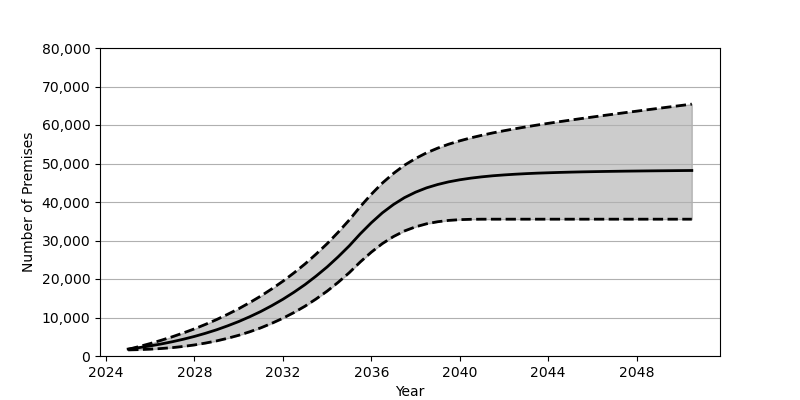

The file beside this chart, header and first rows:
Date, Low, Base, High
2025-01, 1583, 1801, 1740
2025-07, 1657, 2180, 2459
2026-01, 1775, 2626, 3242
2026-07, 1944, 3130, 4091
2027-01, 2175, 3707, 5003
2027-07, 2485, 4352, 5990
2028-01, 2873, 5084, 7057
2028-07, 3357, 5902, 8215
2029-01, 3924, 6810, 9468
2029-07, 4601, 7829, 10823
2030-01, 5382, 8951, 12282
2030-07, 6288, 10191, 13865
2031-01, 7316, 11562, 15576
2031-07, 8489, 13072, 17426
2032-01, 9810, 14734, 19422
2032-07, 11289, 16555, 21585
2033-01, 12946, 18551, 23920
2033-07, 14802, 20740, 26451
2034-01, 16854, 23132, 29180
2034-07, 19125, 25747, 32127
2035-01, 21640, 28601, 35326
2035-07, 24412, 31711, 38778
2036-01, 26972, 34610, 42015
2036-07, 29198, 37179, 44920
2037-01, 31029, 39348, 47431
2037-07, 32473, 41129, 49555
2038-01, 33555, 42551, 51310
2038-07, 34335, 43672, 52773
2039-01, 34872, 44543, 53988
2039-07, 35218, 45232, 55013
2040-01, 35416, 45770, 55889
2040-07, 35505, 46196, 56658
2041-01, 35533, 46537, 57334
2041-07, 35536, 46814, 57952
2042-01, 35536, 47031, 58510
2042-07, 35536, 47212, 59027
2043-01, 35536, 47365, 59519
2043-07, 35536, 47492, 59984
2044-01, 35536, 47590, 60430
2044-07, 35536, 47680, 60853
2045-01, 35536, 47758, 61267
2045-07, 35536, 47824, 61674
2046-01, 35536, 47879, 62071
2046-07, 35536, 47929, 62461
2047-01, 35536, 47971, 62845
2047-07, 35536, 48012, 63225
2048-01, 35536, 48045, 63594
2048-07, 35536, 48079, 63968
2049-01, 35536, 48108, 64336
2049-07, 35536, 48134, 64701
2050-01, 35536, 48161, 65065
2050-07, 35536, 48184, 65424
